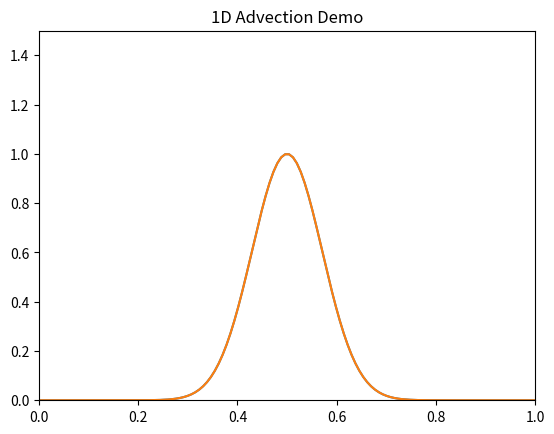

Write Python code to recreate this figure.
import numpy as np
import matplotlib.pyplot as plt
import matplotlib.animation as animation


# using a gaussian-like curve as initial data
def f(x):
    return np.exp(-100.0*(x-.5)**2)


x = np.linspace(0, 1, 128)
u = f(x)
a = 2.0
dx = x[1] - x[0]         # compute dx from distance between first two x coordinates
dt = dx/np.abs(a)*0.8    # compute dt based on dx and a.
t = 0.0

fig = plt.figure()
plt.title('1D Advection Demo')
plt.xlim(0, 1)
plt.ylim(0, 1.5)
line1, = plt.plot(x, u)  # will be numerical solution
line2, = plt.plot(x, u)  # will be true solution


def update(frame):
    global t
    u[:] = u - dt * a * (u - np.roll(u, 1))/dx
    line1.set_ydata(u)
    line2.set_ydata(f((x-a*t) % 1.0))
    t += dt
    return line1


anim = animation.FuncAnimation(fig, update, interval=1000.0/60.0)
plt.show()
